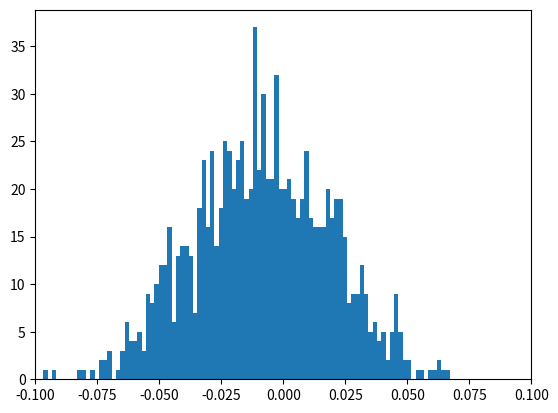

This chart was generated by the following Python code:
import numpy
import scipy.stats
import matplotlib.pyplot as plt

# this is my own method, without having to 
# use e beta distribution. we simply sample from two 
# dirichlet distributions, and use selected columns for 
# difference calculation.
a = numpy.random.mtrand.dirichlet([295,308,39], size=1000)
b = numpy.random.mtrand.dirichlet([289,332,20], size=1000)

plt.xlim(-0.10,0.10)
plt.hist(b[:,0]-a[:,0], 100)
plt.show()

